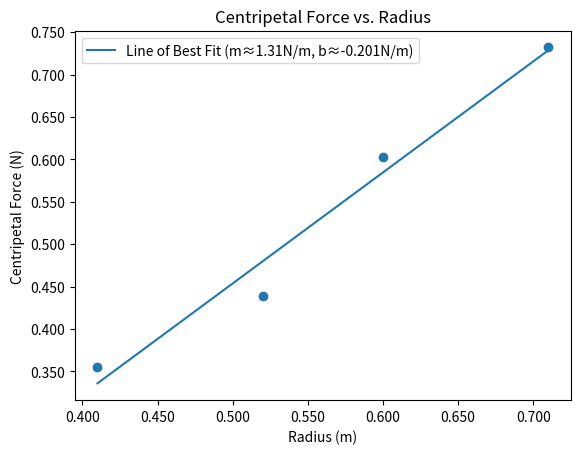

Write Python code to recreate this figure.
import matplotlib.pyplot as plt
from matplotlib.ticker import FuncFormatter
import numpy as np

def best_fit(x, y):
    xbar = sum(x)/len(x)
    ybar = sum(y)/len(y)
    n = len(x) # or len(Y)

    numer = sum([xi*yi for xi,yi in zip(x, y)]) - n * xbar * ybar
    denum = sum([xi**2 for xi in x]) - n * xbar**2

    m = numer / denum
    b = ybar - m * xbar

    rnumer = sum([(xi - xbar) * (yi - ybar) for xi,yi in zip(x, y)])
    rdenum = (sum([(xi - xbar)**2 for xi in x]) * sum([(yi - ybar)**2 for yi in y])) ** (1/2)

    r = rnumer / rdenum

    return m, b, r

f, ax = plt.subplots(1)

def sigs(value, tick_number=0):
    return f"{value:#.3g}"

x = np.array([0.410, 0.520, 0.600, 0.710])
y = np.array([0.355150463, 0.4388266667, 0.6031237963, 0.7321396296])

ax.scatter(x, y)

m, b, r = best_fit(x, y)

yfit = [m * xi + b for xi in x]

ax.plot(x, yfit, label=f"Line of Best Fit (m≈{sigs(m)}N/m, b≈{sigs(b)}N/m)")

plt.gca().xaxis.set_major_formatter(FuncFormatter(sigs))
plt.gca().yaxis.set_major_formatter(FuncFormatter(sigs))

ax.set_ylabel("Centripetal Force (N)")
ax.set_xlabel("Radius (m)")

plt.title("Centripetal Force vs. Radius")

plt.legend()

print(f"r: {r}")
print(f"m: {m}")
print(f"b: {b}")

plt.show()
